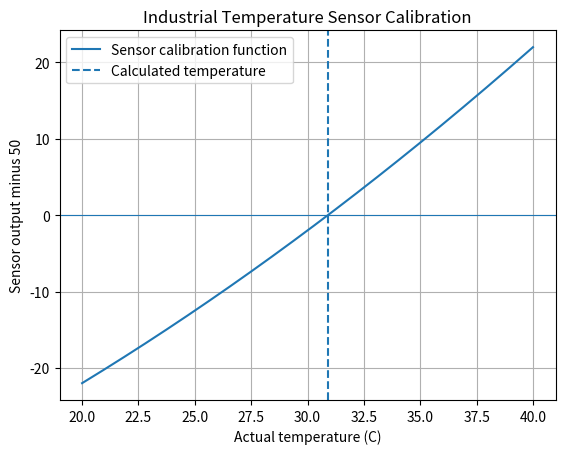

The script that saved this image:

import numpy as np
import matplotlib.pyplot as plt
from scipy.optimize import root_scalar

# Sensor calibration model
# Find the temperature where sensor output equals 50

def sensor_function(T):
    return T + 0.02 * T**2 - 50


# Bisection method
bisection_result = root_scalar(
    sensor_function,
    bracket=[20, 40],
    method="bisect",
    xtol=1e-10
)


# Fixed-point method
# T = 50 / (1 + 0.02*T)

def fixed_point(T):
    return 50 / (1 + 0.02 * T)


temperature = 25.0
tolerance = 1e-10
history = [temperature]

for iteration in range(100):

    new_temperature = fixed_point(temperature)

    history.append(new_temperature)

    if abs(new_temperature - temperature) < tolerance:
        temperature = new_temperature
        break

    temperature = new_temperature


# Display results
print("INDUSTRIAL SENSOR CALIBRATION")
print("--------------------------------")

print(
    f"Bisection temperature: "
    f"{bisection_result.root:.6f} C"
)

print(
    f"Fixed-point temperature: "
    f"{temperature:.6f} C"
)

print("Fixed-point iterations:", len(history) - 1)

print(
    "Sensor output:",
    f"{temperature + 0.02 * temperature**2:.6f}"
)


# Plot the calibration function
temperatures = np.linspace(20, 40, 300)

plt.plot(
    temperatures,
    sensor_function(temperatures),
    label="Sensor calibration function"
)

plt.axhline(0, linewidth=0.8)
plt.axvline(
    bisection_result.root,
    linestyle="--",
    label="Calculated temperature"
)

plt.xlabel("Actual temperature (C)")
plt.ylabel("Sensor output minus 50")
plt.title("Industrial Temperature Sensor Calibration")

plt.legend()
plt.grid(True)
plt.show()
